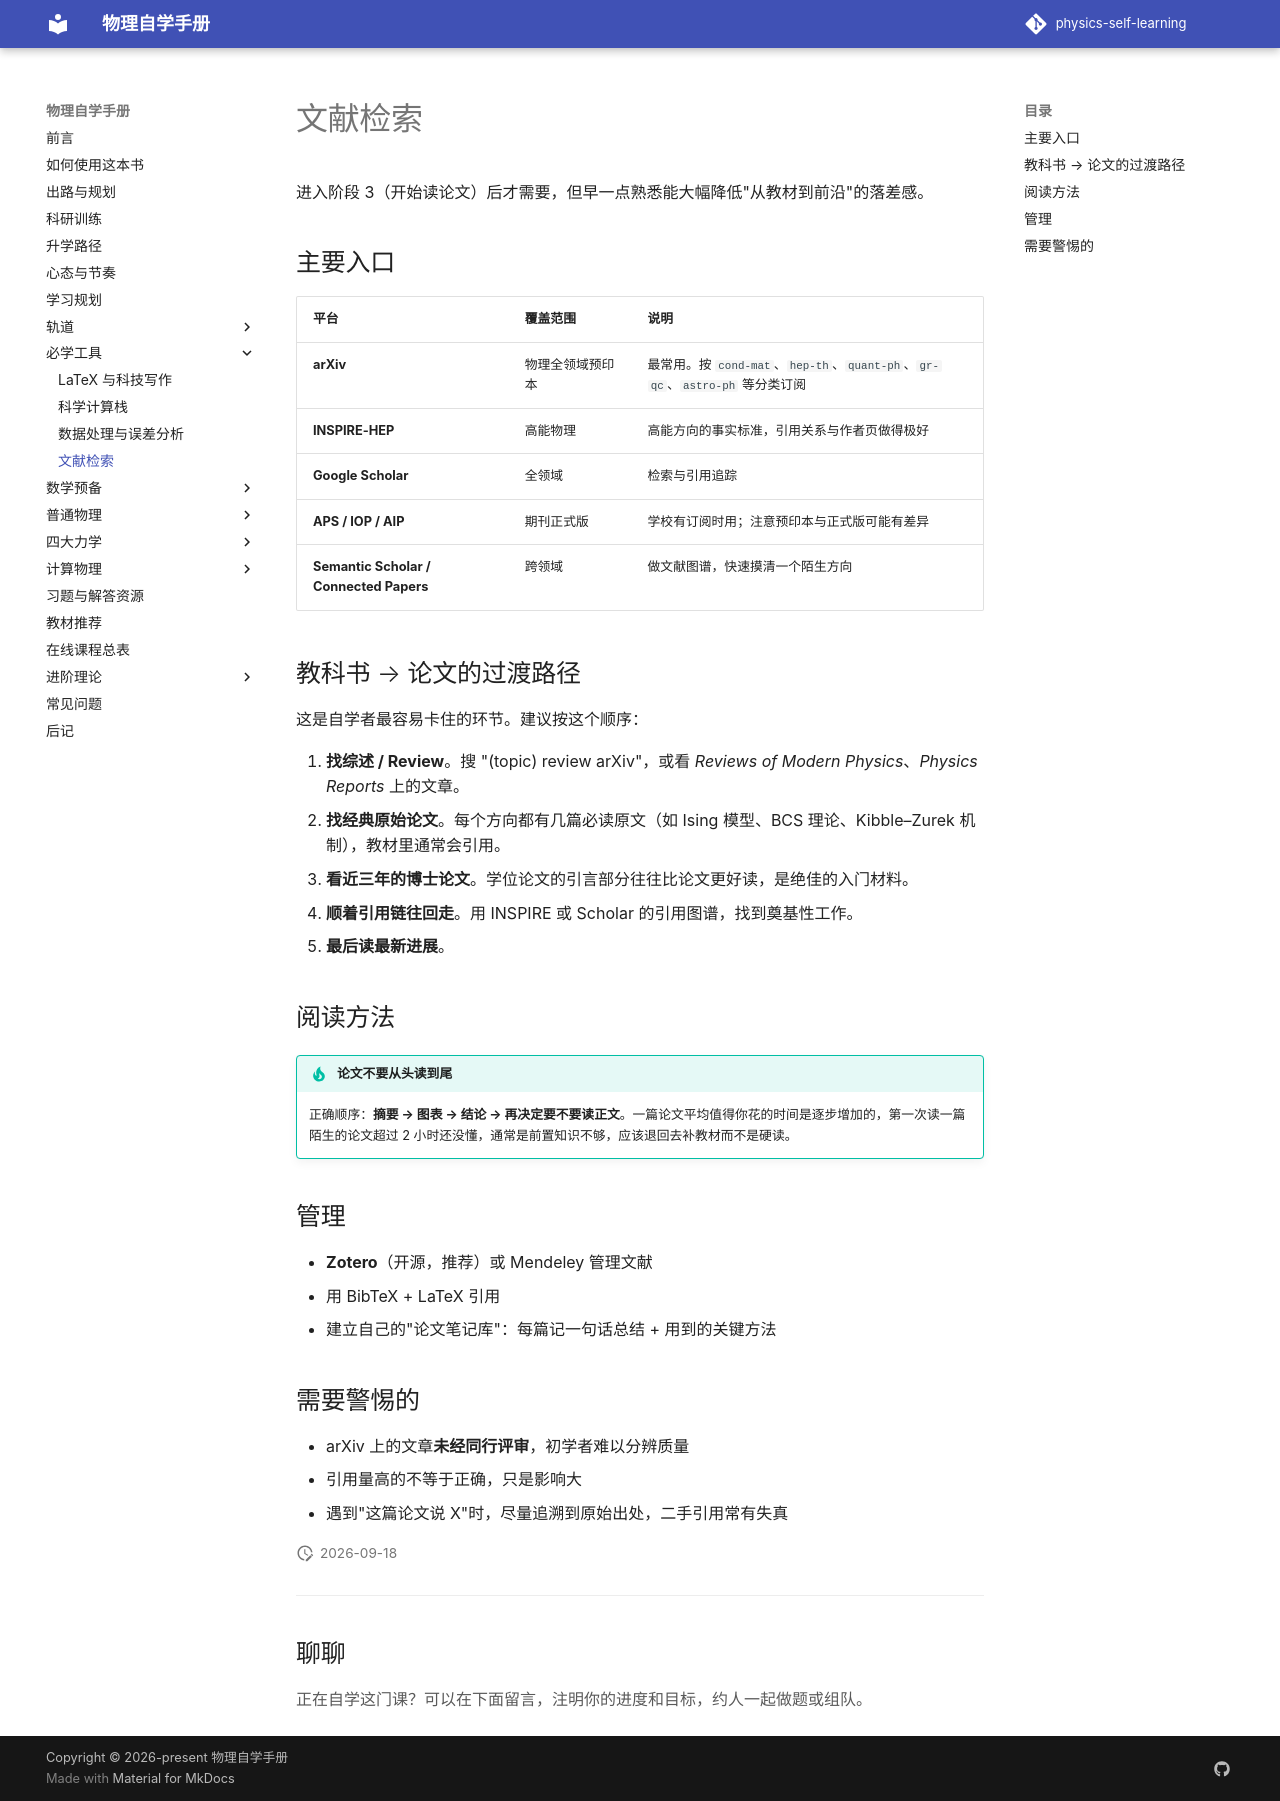

repository: shaoyitong2022-dot/physics-self-learning · page: 工具箱/文献检索/index.html · generator: mkdocs

# 文献检索

进入阶段 3（开始读论文）后才需要，但早一点熟悉能大幅降低"从教材到前沿"的落差感。

## 主要入口

| 平台 | 覆盖范围 | 说明 |
| --- | --- | --- |
| **arXiv** | 物理全领域预印本 | 最常用。按 `cond-mat`、`hep-th`、`quant-ph`、`gr-qc`、`astro-ph` 等分类订阅 |
| **INSPIRE-HEP** | 高能物理 | 高能方向的事实标准，引用关系与作者页做得极好 |
| **Google Scholar** | 全领域 | 检索与引用追踪 |
| **APS / IOP / AIP** | 期刊正式版 | 学校有订阅时用；注意预印本与正式版可能有差异 |
| **Semantic Scholar / Connected Papers** | 跨领域 | 做文献图谱，快速摸清一个陌生方向 |

## 教科书 → 论文的过渡路径

这是自学者最容易卡住的环节。建议按这个顺序：

1. **找综述 / Review**。搜 "(topic) review arXiv"，或看 *Reviews of Modern Physics*、*Physics Reports* 上的文章。
2. **找经典原始论文**。每个方向都有几篇必读原文（如 Ising 模型、BCS 理论、Kibble–Zurek 机制），教材里通常会引用。
3. **看近三年的博士论文**。学位论文的引言部分往往比论文更好读，是绝佳的入门材料。
4. **顺着引用链往回走**。用 INSPIRE 或 Scholar 的引用图谱，找到奠基性工作。
5. **最后读最新进展**。

## 阅读方法

!!! tip "论文不要从头读到尾"
    正确顺序：**摘要 → 图表 → 结论 → 再决定要不要读正文**。一篇论文平均值得你花的时间是逐步增加的，第一次读一篇陌生的论文超过 2 小时还没懂，通常是前置知识不够，应该退回去补教材而不是硬读。

## 管理

- **Zotero**（开源，推荐）或 Mendeley 管理文献
- 用 BibTeX + LaTeX 引用
- 建立自己的"论文笔记库"：每篇记一句话总结 + 用到的关键方法

## 需要警惕的

- arXiv 上的文章**未经同行评审**，初学者难以分辨质量
- 引用量高的不等于正确，只是影响大
- 遇到"这篇论文说 X"时，尽量追溯到原始出处，二手引用常有失真
